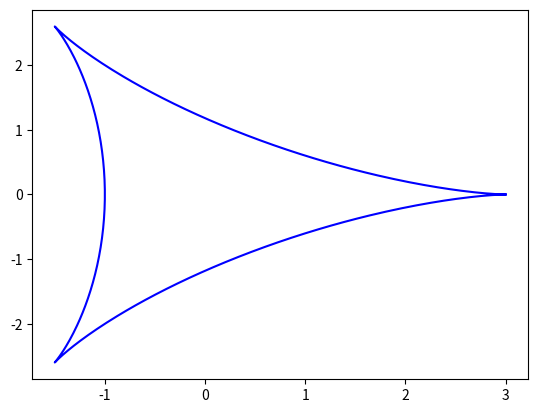
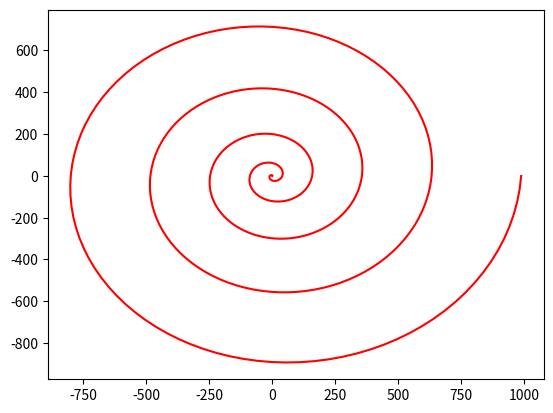
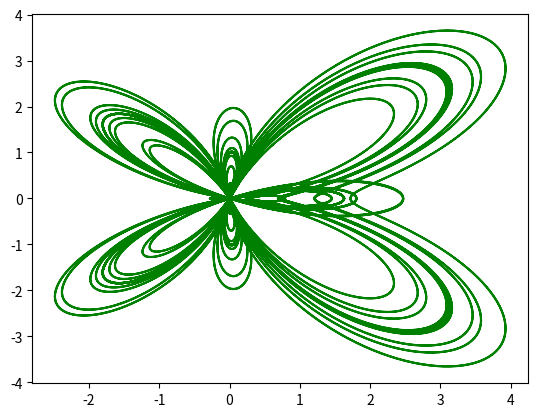

Here is the Python script that generated these plots, in order: (Note: this script raises an exception after producing the figures.)
#!/usr/bin/env python
# coding: utf-8

# ## Exercise 3.2: Curve plotting
# 
# Although the plot function is designed primarily for plotting standard xy graphs, it can be adapted for other kinds of plotting as well.
# 
# a)  Make a plot of the so-called deltoid curve, which is defined parametrically by the equations, x = 2 cos θ + cos 2θ, y = 2 sin θ − sin 2θ, where 0 ≤ θ < 2π. Take a set of values of θ between zero and 2π and calculate x and y for each from the equations above, then plot y as a function of x.
# 
# b)  Taking this approach a step further, one can make a polar plot r = f(θ) for some function f by calculating r for a range of values of θ and then converting r and θ to Cartesian coordinates using the standard equations x = r cos θ, y = r sin θ. Use this method to make a plot of the Galilean spiral, r=θ2 for 0 ≤ θ ≤ 10π.
# 
# c)  Using the same method, make a polar plot of “Fey’s function”
# r = e^{\cos{\theta}} - 2 \cos{4 \theta} + \sin^5{\frac{\theta}{12}} 
# 
# 
# 

# In[28]:


import numpy as np
import matplotlib.pyplot as plt
import sys

def figures():
  
    # Deltoid
    
    theta=np.linspace(0, 2*np.pi, 500)
    x = 2*np.cos(theta) + np.cos(2*theta)
    y = 2*np.sin(theta) - np.sin(2*theta)
    
    fig1=plt.figure()
    fig1=plt.plot(x,y,linestyle='-',color='b')
    #plt.show()

    # Galilean spiral
    
    theta=np.linspace(0, 10*np.pi, 500)
    r=theta**2
    x=r*np.cos(theta)
    y=r*np.sin(theta)
    
    fig2=plt.figure()
    fig2=plt.plot(x,y,linestyle='-',color='r')
    #plt.show()
    
    # Fey's func
    
    theta=np.linspace(0, 50*np.pi, 5000)
    alfa=4*theta
    beta=theta/12
    r=np.exp(np.cos(theta))-2*np.cos(alfa)+(np.sin(beta))**5
    x=r*np.cos(theta)
    y=r*np.sin(theta)
    
   # print('x:', x)
   # print ('y:',y)
    fig3=plt.figure()
    fig3=plt.plot(x,y,linestyle='-',color='g')
    #plt.show()
    
    # Show the three figures
    
    fig, (fig1, fig2, fig3) = plt.subplot(1, 2, 3)
    
    fig.suptitle('Deltoid, Galilean spiral, Fey function')
    #plt.show()
    
if __name__=="__main__":
    figures()


# In[29]:


#figures()


# In[ ]:




